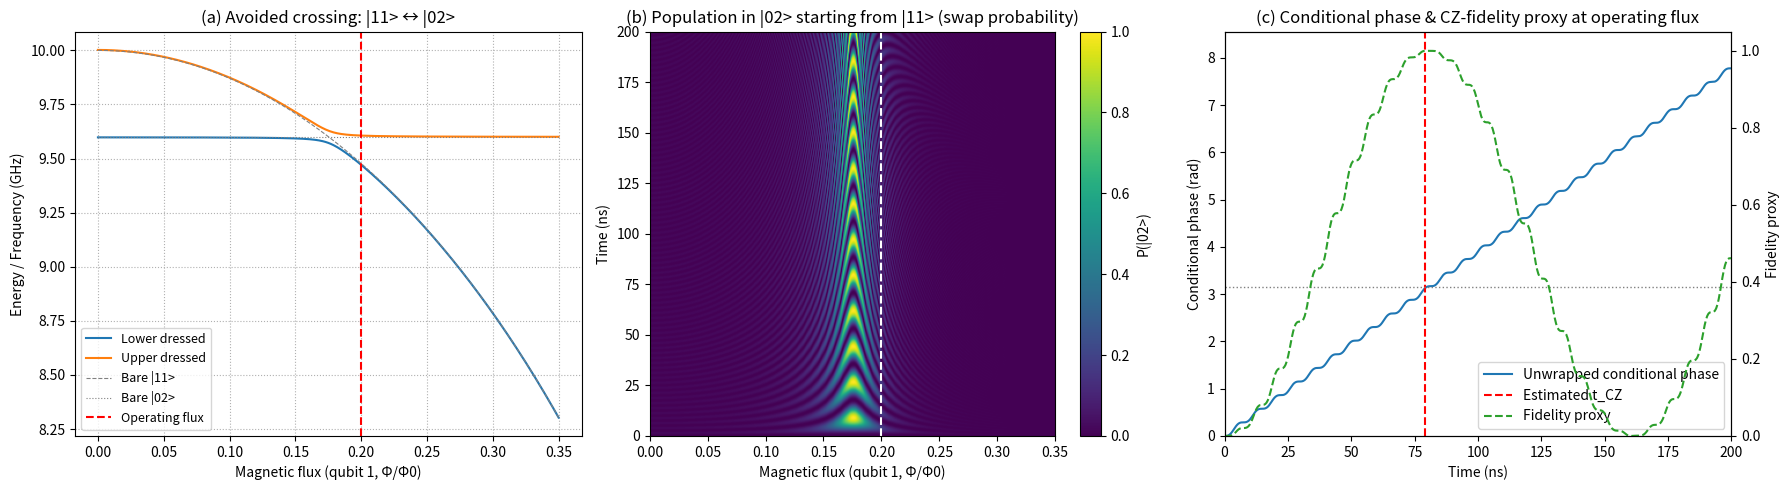

Write Python code to recreate this figure.
"""
CZ gate simulation using the simplified |11> <-> |02> 2x2 avoided-crossing block model
Option B (fast, captures real CZ physics qualitatively)

Produces three panels (similar to the paper's Fig.15):
 (a) Spectrum vs flux showing the |11> - |02> avoided crossing
 (b) Population of |02> (starting from |11>) vs time and flux (swap probability heatmap)
 (c) Conditional phase accumulation at an operating flux and a simple CZ-fidelity proxy

Notes on units:
 - Energies (freqs) are in GHz
 - Time is in ns
 - When evolving U = exp(-i * 2*pi * H(GHz) * t(ns)) the factor 2*pi converts GHz to angular frequency

This script is minimal-dependency (numpy, scipy, matplotlib) and self-contained.
"""

import numpy as np
import matplotlib.pyplot as plt
from scipy.linalg import eigh, expm

# ---------------------------
# Physical / model parameters
# ---------------------------
omega1_max = 5.2       # GHz, qubit 1 max frequency (flux-tunable)
omega2 = 4.8           # GHz, qubit 2 fixed frequency
alpha2 = 0 #-0.300        # GHz, anharmonicity of qubit 2 (sets |02> energy)
g = 0.020              # GHz, bare coupling between modes

# coupling between |11> and |02> in the two-excitation manifold is sqrt(2)*g
g_eff = np.sqrt(2.0) * g

# Flux sweep for qubit 1 (in units of Phi0)
phis = np.linspace(0.0, 0.35, 351)

# Flux-to-frequency model for qubit 1 (simple cosine-root model - captures tunability)
def omega1_of_phi(phi):
    # use a typical transmon-like flux dependence (keeps values positive)
    # map phi in [0,0.35] -> cos(pi*phi) near 1; take sqrt(abs(cos)) to mimic junction dependence
    return omega1_max * np.sqrt(np.abs(np.cos(np.pi * phi)))

# ---------------------------
# Helper: 2x2 block Hamiltonian
# basis: [|11>, |02>]
# Energies (bare):
#  E(|11>) = omega1(phi) + omega2
#  E(|02>) = 2*omega2 + alpha2
# Coupling: g_eff
# ---------------------------
def H_block(phi):
    w1 = omega1_of_phi(phi)
    E11 = w1 + omega2
    E02 = 2.0 * omega2 + alpha2
    H = np.array([[E11, g_eff], [g_eff, E02]], dtype=float)
    return H

# ---------------------------
# (a) Spectrum: diagonalize H_block across flux
# ---------------------------
energies = np.zeros((len(phis), 2))
for i, phi in enumerate(phis):
    vals, vecs = eigh(H_block(phi))
    energies[i, :] = np.sort(vals)

# ---------------------------
# (b) Dynamics: population transfer |11> -> |02>
# For each phi and time, start in |11> = [1,0] (block basis) and compute P(|02>)
# ---------------------------
# choose times (ns) up to a few hundred ns depending on gap
t_max = 200.0  # ns
nt = 400
times = np.linspace(0.0, t_max, nt)

pop_02 = np.zeros((nt, len(phis)))

for j, phi in enumerate(phis):
    H = H_block(phi)
    for i, t in enumerate(times):
        U = expm(-1j * 2.0 * np.pi * H * t)   # H in GHz, t in ns -> factor 2pi
        psi0 = np.array([1.0, 0.0], dtype=complex)  # start in |11>
        psi_t = U @ psi0
        pop_02[i, j] = np.abs(psi_t[1])**2


# ---------------------------
# (c) Conditional phase accumulation at a chosen operating flux
# We compute the phase picked up by the amplitude on |11> relative to the bare |11> dynamical phase
# (i.e. remove the phase e^{-i 2pi (omega1+omega2) t} that would occur if there were no coupling)
# Then compute a fidelity proxy: F = (1 + cos(phi_cond - pi))/2  which equals 1 when phi_cond==pi
# ---------------------------
# choose operating flux near the avoided crossing (where the gap is visible)
phi_operating = 0.20
H_op = H_block(phi_operating)

unwrapped_phase = np.zeros_like(times)
fidelity_proxy = np.zeros_like(times)

for i, t in enumerate(times):
    U = expm(-1j * 2.0 * np.pi * H_op * t)
    psi0 = np.array([1.0, 0.0], dtype=complex)
    psi_t = U @ psi0

    # phase of the |11> component
    amp_11 = psi_t[0]
    raw_phase = np.angle(amp_11)

    # remove the single-particle dynamical phase contribution of the bare |11>
    w1_op = omega1_of_phi(phi_operating)
    bare_phase = -2.0 * np.pi * (w1_op + omega2) * t  # note sign: U included negative sign
    # we want conditional phase coming from interaction only, so combine
    phi_cond = (raw_phase - bare_phase)  # this is an unwrapped-like phase (but modulo 2pi cents)

    # unwrap relative to previous value for smooth growth
    if i == 0:
        unwrapped_phase[i] = phi_cond
    else:
        # unwrap relative to previous sample
        delta = ((phi_cond - unwrapped_phase[i-1] + np.pi) % (2*np.pi)) - np.pi
        unwrapped_phase[i] = unwrapped_phase[i-1] + delta

    # fidelity proxy: 1 when phi_cond == pi
    fidelity_proxy[i] = 0.5 * (1.0 + np.cos(unwrapped_phase[i] - np.pi))

# normalize time axis for plotting to the time where phi reaches pi
# find t_CZ such that unwrapped_phase(t_CZ) ~= pi
idx_close = np.argmin(np.abs(unwrapped_phase - np.pi))
t_CZ = times[idx_close]
print(f"Estimated CZ gate time (phi_cond ~ pi) at operating flux {phi_operating:.3f}: t_CZ = {t_CZ:.2f} ns")

# ---------------------------
# Plotting: produce a 1x3 figure to match the paper layout
# ---------------------------
fig, axes = plt.subplots(1, 3, figsize=(18, 5))

# (a) Spectrum
ax = axes[0]
ax.plot(phis, energies[:, 0], color='#1f77b4', lw=1.5, label='Lower dressed')
ax.plot(phis, energies[:, 1], color='#ff7f0e', lw=1.5, label='Upper dressed')
# overlay bare energies for guidance
bare_E11 = np.array([omega1_of_phi(phi) + omega2 for phi in phis])
bare_E02 = np.full_like(phis, 2.0*omega2 + alpha2)
ax.plot(phis, bare_E11, color='gray', lw=0.8, ls='--', label='Bare |11>')
ax.plot(phis, bare_E02, color='gray', lw=0.8, ls=':', label='Bare |02>')
ax.axvline(phi_operating, color='red', ls='--', label='Operating flux')
ax.set_xlabel('Magnetic flux (qubit 1, Φ/Φ0)')
ax.set_ylabel('Energy / Frequency (GHz)')
ax.set_title('(a) Avoided crossing: |11> ↔ |02>')
ax.legend(loc='best', fontsize=9)
ax.grid(True, ls=':')

# (b) Population heatmap of |02>
ax = axes[1]
im = ax.imshow(pop_02, aspect='auto', origin='lower',
               extent=[phis[0], phis[-1], times[0], times[-1]],
               cmap='viridis', vmin=0.0, vmax=1.0)
ax.set_xlabel('Magnetic flux (qubit 1, Φ/Φ0)')
ax.set_ylabel('Time (ns)')
ax.set_title('(b) Population in |02> starting from |11> (swap probability)')
ax.axvline(phi_operating, color='w', ls='--')
fig.colorbar(im, ax=ax, label='P(|02>)')

# (c) Conditional phase and fidelity at operating flux
ax = axes[2]
ax2 = ax.twinx()
ax.plot(times, unwrapped_phase, color='#1f77b4', lw=1.5, label='Unwrapped conditional phase')
ax2.plot(times, fidelity_proxy, color='#2ca02c', lw=1.5, ls='--', label='Fidelity proxy')
ax.axvline(t_CZ, color='red', ls='--', label='Estimated t_CZ')
ax.axhline(np.pi, color='gray', ls=':', lw=1)

ax.set_xlabel('Time (ns)')
ax.set_ylabel('Conditional phase (rad)')
ax2.set_ylabel('Fidelity proxy')
ax.set_title('(c) Conditional phase & CZ-fidelity proxy at operating flux')
ax.set_xlim(times[0], times[-1])
ax.set_ylim(0.0, np.max(unwrapped_phase)*1.1)
ax2.set_ylim(0.0, 1.05)
    
# Legends (combine)
lines, labels = ax.get_legend_handles_labels()
lines2, labels2 = ax2.get_legend_handles_labels()
ax.legend(lines + lines2, labels + labels2, loc='lower right')

plt.tight_layout()
plt.show()

# ---------------------------
# End of file
# ---------------------------
